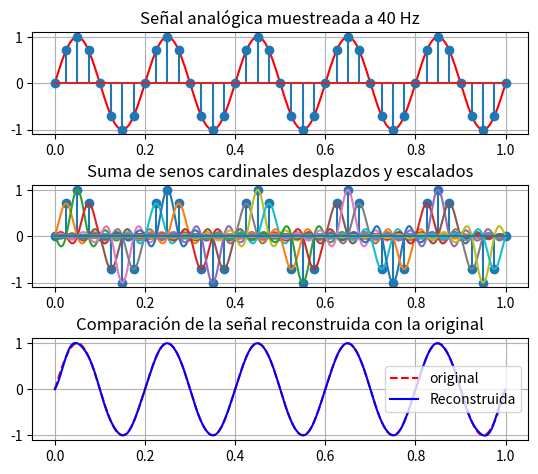

Source code (Python):
import numpy as np
import matplotlib.pyplot as plt

t_max = 1
t = np.linspace(0, t_max,1000)

F = 5 
xt = np.sin(2*np.pi*F*t)

# Muestreo de la señal analógica (Frecuencias) 
FN = 2 * F
fs = 4 * FN
# fs = 8

n = np.arange(t_max * fs + 1)
xn = np.sin(2*np.pi*F*n/fs)

plt.figure()
plt.subplots_adjust(top = 0.95, bottom = 0.1, hspace = 0.5)

plt.subplot(3,1,1)
plt.plot(t, xt, 'r')
plt.stem(n/fs, xn)
plt.grid()
plt.title("Señal analógica muestreada a 40 Hz")

plt.subplot(3,1,2)
plt.stem(n/fs, xn)
plt.grid()
plt.title("Suma de senos cardinales desplazdos y escalados")

# Reconstrucción de la señal por medio de funciones seno cardinal
xr = np.zeros_like(t) # crea un vector de puros ceros
for i in n:
    xsi = xn[i] * np.sinc(fs * (t - (i/fs))) # Funciones sinc, desplazadas y escaladas
    xr = xr + xsi # Acumulamos las funciones sinc
    plt.subplot(3,1,2)
    plt.plot(t, xsi)

plt.subplot(3,1,3)
plt.plot(t, xt, '--r', label = 'original')
plt.plot(t, xr, 'b', label = 'Reconstruida')
plt.grid()
plt.title("Comparación de la señal reconstruida con la original")
plt.legend()

plt.show()